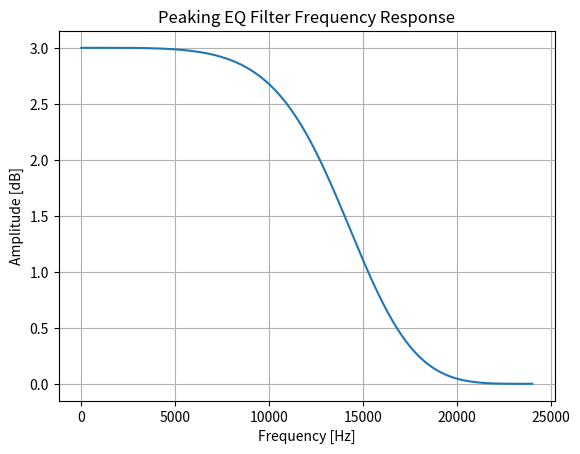

Recreate this plot in Python.
import math
import scipy.signal
import matplotlib.pyplot as plt
import numpy as np

# Peaking EQ filter coefficient calculation
G = 3
fc = 10000
fs = 48000
Q = 0.707

def precalc(fc, fs, Q, G):
    A=math.sqrt(10**(G/20))
    omega_c = 2*math.pi*fc/fs
    cos_omega_c = math.cos(omega_c)
    sin_omega_c = math.sin(omega_c)
    alpha = sin_omega_c /(2*Q)
    beta = math.sqrt(A)/Q
    return A, omega_c, cos_omega_c, sin_omega_c, alpha, beta

def peaking_filter(fc, fs, Q, G):
    A, omega_c, cos_omega_c, sin_omega_c, alpha, beta = precalc(fc, fs, Q, G)
    b0 = 1 + alpha*A
    b1 = -2*cos_omega_c
    b2 = 1 - alpha*A
    a0 = 1 + alpha/A
    a1 = -2*cos_omega_c
    a2 = 1 - alpha/A
    return [b0/a0, b1/a0, b2/a0], [1, a1/a0, a2/a0]

def shelving_filter(fc, fs, Q, G, high):
    A, omega_c, cos_omega_c, sin_omega_c, alpha, beta = precalc(fc, fs, Q, G)
    sign = 1 if high else -1
    b0 = A*((A+1)+(A-1)*cos_omega_c + beta*sin_omega_c)
    b1 = -sign*2*A*((A-1)+(A+1)*cos_omega_c)
    b2 = A*((A+1)+(A-1)*cos_omega_c - beta*sin_omega_c)
    a0 = (A+1)-(A-1)*cos_omega_c + beta*sin_omega_c
    a1 = sign*2*((A-1)-(A+1)*cos_omega_c)
    a2 = (A+1)-(A-1)*cos_omega_c - beta*sin_omega_c
    return [b0 / a0, b1 / a0, b2 / a0], [1, a1 / a0, a2 / a0]

#(b, a) = peaking_filter(fc, fs, Q, G)
(b, a) = shelving_filter(fc, fs, Q, G, high=False)
sos = scipy.signal.tf2sos(b, a)
for section in sos:
    print(f"{section[0]:.12e}, {section[1]:.12e}, {section[2]:.12e}, {section[4]:.12e}, {section[5]:.12e},")

# Plot filter transfer function
w, h = scipy.signal.sosfreqz(sos, worN=2000, fs=fs)
plt.plot(w, 20 * np.log10(abs(h)))
plt.title('Peaking EQ Filter Frequency Response')
plt.xlabel('Frequency [Hz]')
plt.ylabel('Amplitude [dB]')
plt.grid()
plt.show()
